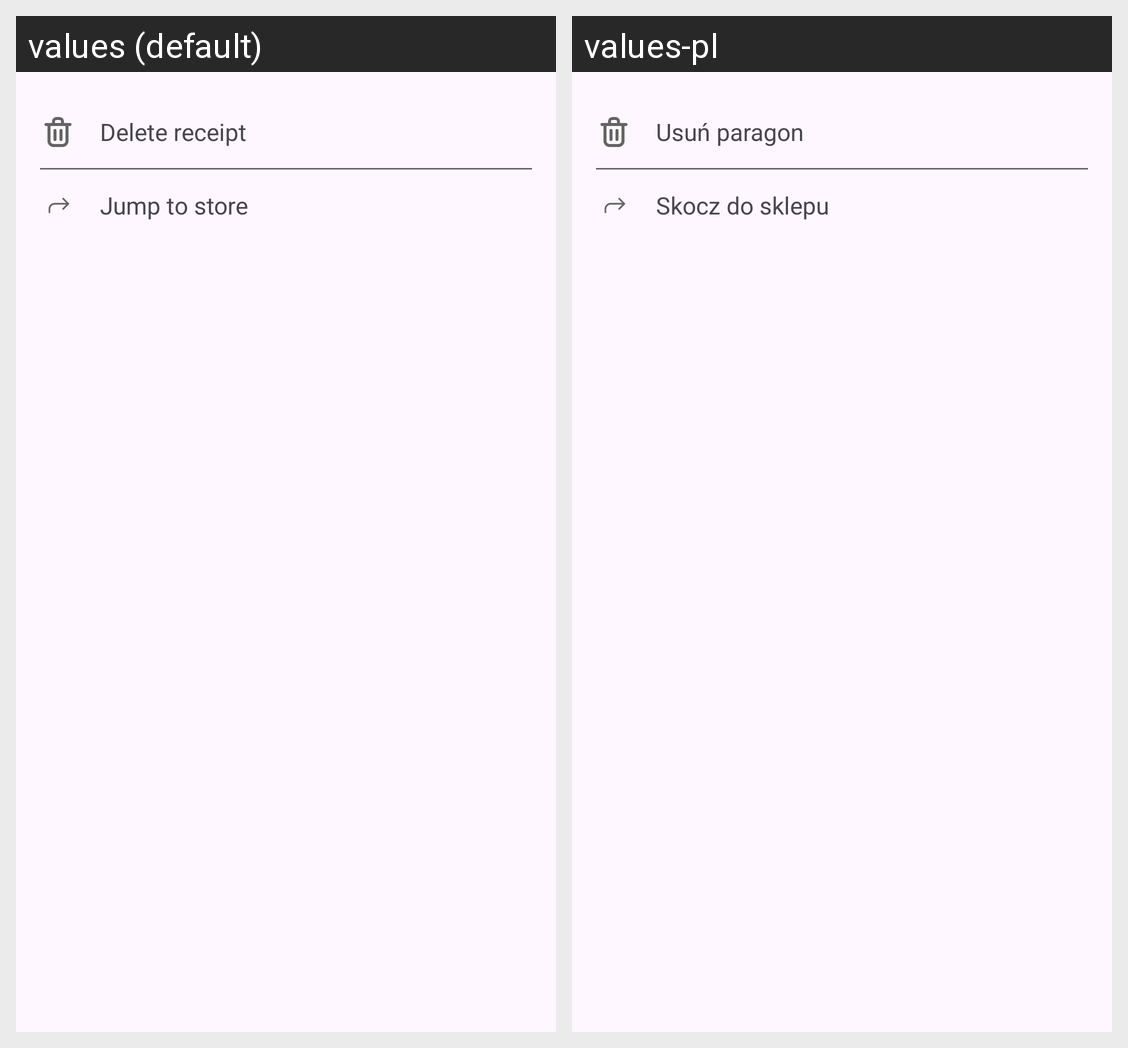

Locale-by-locale string values for the Android screen shown in this grid:
Android screen res/layout/bottom_sheet_receipt.xml rendered under 2 locales, left to right: values (default), values-pl. Device: Nexus 5 (rendered at 1080×1920; each locale shown at half size, 540×960, under a caption strip naming it); theme Theme.NavSample.
Strings drawn on this screen, with the default value and each locale's value (text and hints the layout hard-codes, and strings that could not be matched under every locale, appear in the picture but are not listed):

delete_receipt
  values: Delete receipt
  values-pl: Usuń paragon

jump_to_store
  values: Jump to store
  values-pl: Skocz do sklepu
